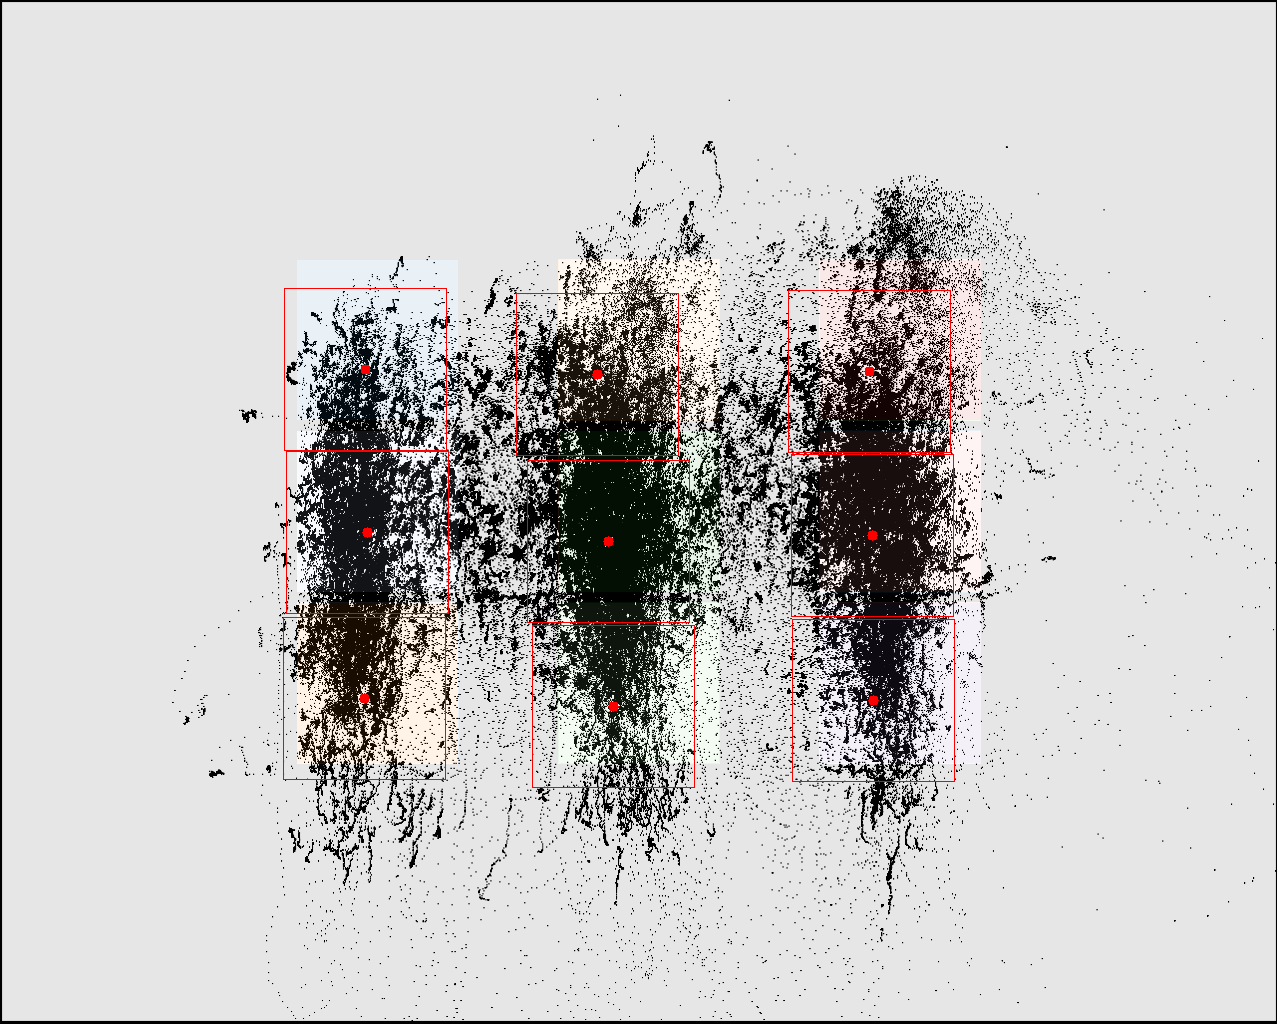

Data behind this chart, as committed beside it:
click0, click1, click2, click3, click4, click5, click6, click7, click8
365, 367, 364, 597, 608, 613, 869, 872, 873
369, 532, 698, 374, 541, 706, 371, 535, 700
